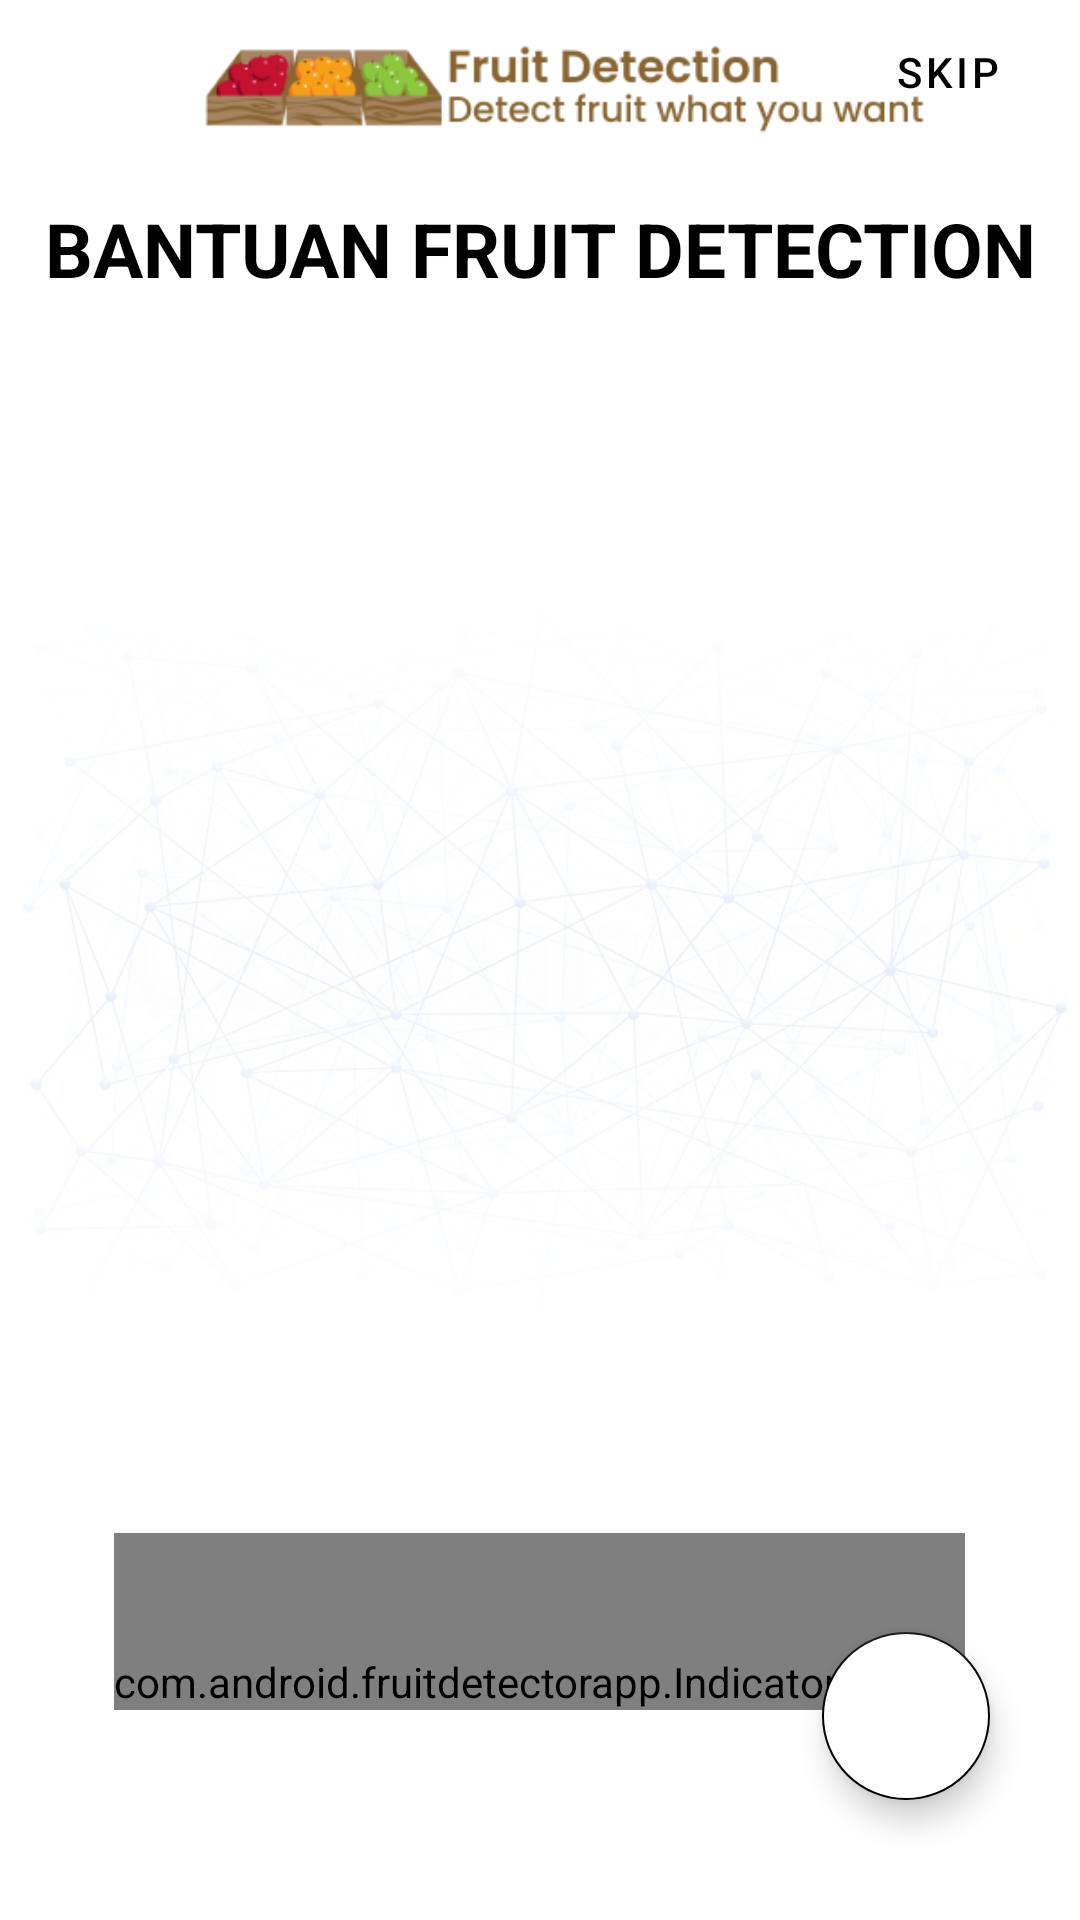

Android layout source for this screen:
<!-- AndroidManifest.xml: application theme Theme.FruitDetectorApp -->
<!-- res/layout/activity_intro.xml -->
<?xml version="1.0" encoding="utf-8"?>
<RelativeLayout xmlns:android="http://schemas.android.com/apk/res/android"
    xmlns:app="http://schemas.android.com/apk/res-auto"
    xmlns:tools="http://schemas.android.com/tools"
    android:layout_width="match_parent"
    android:layout_height="match_parent"
    android:background="@color/white"
    tools:context=".IntroActivity">

    <ImageView
        android:id="@+id/iv_descbg"
        android:layout_width="match_parent"
        android:layout_height="match_parent"
        android:src="@drawable/background"
        />

    <androidx.appcompat.widget.Toolbar
        android:id="@+id/toolbar"
        android:layout_width="match_parent"
        android:layout_height="?attr/actionBarSize"
        android:layout_centerHorizontal="true"
        android:gravity="center">

        <RelativeLayout
            android:id="@+id/ll_toolbar"
            android:layout_width="match_parent"
            android:layout_height="match_parent">

            <ImageButton
                android:id="@+id/btnImg_back"
                android:layout_width="50dp"
                android:layout_height="50dp"
                android:layout_alignParentLeft="true"
                android:layout_marginTop="5dp"
                android:background="@android:color/transparent"
                android:src="@drawable/ic_baseline_arrow_back_ios_black_24" />

            <ImageView
                android:id="@+id/iv_toolbar_logo"
                android:layout_width="240dp"
                android:layout_height="wrap_content"
                android:layout_centerHorizontal="true"
                android:fitsSystemWindows="true"
                android:src="@drawable/logo" />

            <Button
                android:id="@+id/btn_skip"
                android:layout_width="wrap_content"
                android:layout_height="wrap_content"
                android:layout_alignParentRight="true"
                android:background="@android:color/transparent"
                android:text="SKIP"
                android:textColor="@color/black" />
        </RelativeLayout>

    </androidx.appcompat.widget.Toolbar>

    <TextView
        android:id="@+id/txt_bantuan_intro_satu"
        android:layout_width="match_parent"
        android:layout_height="wrap_content"
        android:text="@string/bantuan_fruit_detection"
        android:layout_below="@+id/toolbar"
        android:layout_marginTop="10dp"
        android:textColor="@color/black"
        android:textAlignment="center"
        android:textSize="25sp"
        android:textStyle="bold"/>

    <androidx.viewpager2.widget.ViewPager2
        android:id="@+id/vp_intro"
        android:layout_width="match_parent"
        android:layout_height="match_parent"
        android:layout_above="@id/indicatorLayout"
        android:layout_marginTop="10dp"
        android:layout_below="@id/txt_bantuan_intro_satu"
        />

    <com.android.fruitdetectorapp.IndicatorLayout
        android:id="@+id/indicatorLayout"
        android:layout_width="wrap_content"
        android:layout_height="wrap_content"
        android:layout_alignParentBottom="true"
        android:layout_marginBottom="70dp"
        android:layout_centerHorizontal="true"
        android:paddingTop="40dp"/>

    <com.google.android.material.floatingactionbutton.FloatingActionButton
        android:id="@+id/fab_next"
        android:layout_width="wrap_content"
        android:layout_height="wrap_content"
        android:layout_alignParentEnd="true"
        android:layout_alignParentBottom="true"
        android:layout_marginRight="30dp"
        android:layout_marginBottom="40dp"
        android:elevation="6dp"
        android:backgroundTint="@color/white"
        android:src="@drawable/ic_baseline_navigate_next_white_24"
         />

</RelativeLayout>
<!-- resources referenced by this layout -->
<resources>
  <color name="black">#FF000000</color>
  <color name="white">#FFFFFFFF</color>
  <!-- drawable background: png bitmap (drawable, 624282 bytes) -->
  <!-- drawable logo: png bitmap (drawable, 15167 bytes) -->
  <string name="bantuan_fruit_detection">BANTUAN FRUIT DETECTION</string>
  <style name="Theme.FruitDetectorApp" parent="Theme.MaterialComponents.DayNight.NoActionBar">
          
          <item name="colorPrimary">@color/purple_500</item>
          <item name="colorPrimaryVariant">@color/black</item>
          <item name="colorOnPrimary">@color/white</item>
          
          <item name="colorSecondary">@color/black</item>
          <item name="colorSecondaryVariant">@color/teal_700</item>
          <item name="colorOnSecondary">@color/black</item>
          
          <item name="android:statusBarColor" tools:targetApi="l">?attr/colorPrimaryVariant</item>
          
      </style>
  <color name="purple_500">#FF6200EE</color>
  <color name="teal_700">#FF018786</color>
</resources>
